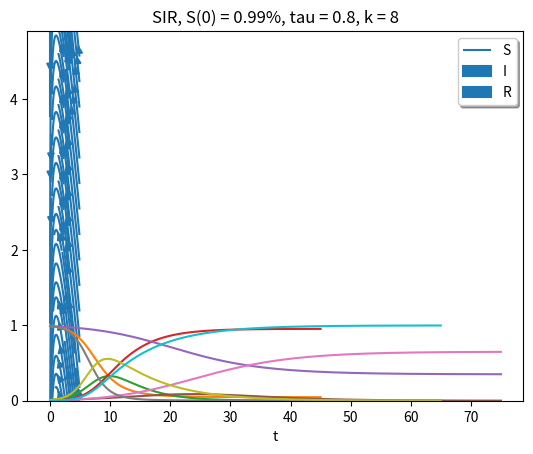
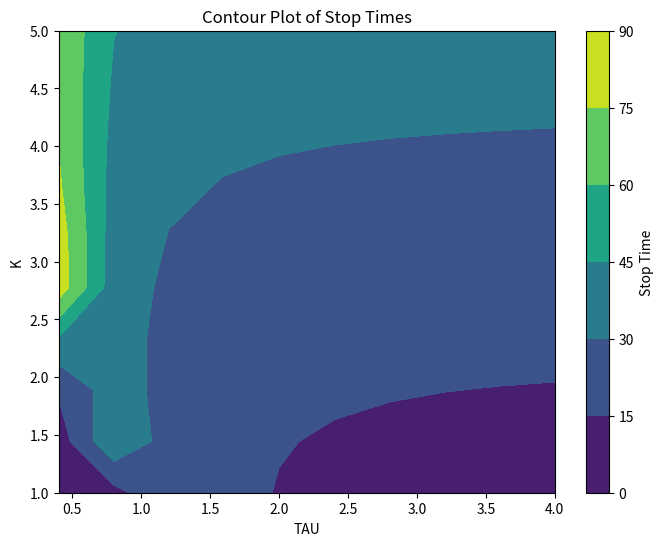

These figures' Python source, in order:
# -*- coding: utf-8 -*-
"""4230 Project 1.ipynb

Automatically generated by Colaboratory.

Original file is located at
    https://colab.research.google.com/<link-removed>

# **4230 Project 1**

# **Question 1**

To simplify the original model equation let $S = α\widehat{S}, I = \lambda\widehat{I}, \text{and } t = β\widehat{t}$. Substituting these values into the orginal system, and noting that R(t) does not influence the behavior of either S(t) or I(t) and R(t) and can be solved for explicitly using the conservation law R(t) = 1 - S(t) - I(t), the system simplifies to:

$\frac{d(α\widehat{S})}{d(β\widehat{t})} = -τ(α\widehat{S})(λ\widehat{I})$
<br>$\frac{d(λ\widehat{I})}{d(β\widehat{t})} = τ(α\widehat{S})(λ\widehat{I}) - \frac{λ\widehat{I}}{\kappa}$

Multiplying ther first equation by $\frac{β}{α}$ and the second by $\frac{β}{λ}$ gives:

$\frac{d(\widehat{S})}{d(\widehat{t})} = \frac{β}{α}(-τ(α\widehat{S})(λ\widehat{I}))$
<br>$\frac{d(\widehat{I})}{d(\widehat{t})} = \frac{β}{λ}(τ(α\widehat{S})(λ\widehat{I}) - \frac{λ\widehat{I}}{\kappa})$

Let $\alpha = \frac{1}{\tau\kappa}, \lambda = \frac{1}{\tau\kappa}$, and $\beta = \kappa$, and the system simplifies to:

$\frac{d(\widehat{S})}{d(\widehat{t})} = -\widehat{S}\widehat{I}$
<br>$\frac{d(λ\widehat{I})}{d(β\widehat{t})} = (\widehat{S} - 1)\widehat{I}$

Using the definitions of S and I in terms of $\widehat{S} \text{and } \widehat{I}$ gives the domain of $\widehat{S} \text{and } \widehat{I}$ as $[0, \tau\kappa]$

# **Question 2**

Consider the system found in Question 1: $\widehat{D}\begin{bmatrix}
\widehat{S}\\
\widehat{I}
\end{bmatrix} = \begin{bmatrix}
-\widehat{S}\widehat{I}\\
(\widehat{S} - 1)\widehat{I}
\end{bmatrix}$

There will be an infinite number of fixed points for this system, all in the form (s, 0), where s is all possibles values of $\widehat{S}$. Qualitatively, this makes since, since the system will have no change when there are no infected individuals.

The Jacobian of this system will be $J = \begin{bmatrix}
-\widehat{I} & -\widehat{S}\\
\widehat{I} & \widehat{S} - 1
\end{bmatrix}$

When $\widehat{I} = 0$, this simplifies to $J = \begin{bmatrix}
0 & -\widehat{S}\\
0 & \widehat{S} - 1
\end{bmatrix}$, giving eigenvalues of $\lambda_1 = 0$ and $\lambda_2 = \widehat{S} - 1$
<br>When $\widehat{S} > 1$, the fixed point will be stable.
<br>When $\widehat{S} = 1$, this will be a degenerate case.
<br>When $\widehat{S} < 1$, stability will be displayed in the direction of the eigenvector $v_2 = \begin{bmatrix}
\frac{\widehat{S}}{\widehat{S} - 1}\\
1
\end{bmatrix}$.

These characteristics are displayed in the following phase portrait, where the critical points are located on the horizontal axis, where $\widehat{I} = 0$. The stability of these points changes with $\widehat{S}$ (horizontal axis). When $\widehat{S} > 1$ the points are unstable. The degenerate case can be seen at $\widehat{S} = 1$, and the stability of points along the corresponding eigenvector can be seen when $\widehat{S} < 1$.
"""

#tau = 1, k = 5
from pylab import *
xvalues, yvalues = meshgrid(arange(0, 5, 0.1), arange(0, 5, 0.1))
xdot = -xvalues * yvalues
ydot = (xvalues - 1) * yvalues
streamplot(xvalues, yvalues, xdot, ydot)
show()

"""# **Question 3**

In this quesion an ODE solver will be used to solve the original system (S(t), I(t), and R(t)). Then, experiments will be run with various parameters $\tau \text{ (the spread rate of the disease) and } \kappa$ (the recovery rate of the disease). The stopping condition for each experiment will be when the proportion of infected falls below $10^{-4}$.
"""

from scipy.integrate import solve_ivp
import numpy as np
import matplotlib.pyplot as plt

#Helper function for the 3 graphs that will be made
def plot(t, z, title):
  plt.plot(t, z)
  plt.xlabel('t')
  plt.legend(['S', 'I', 'R'], shadow=True)
  plt.title(title)
  plt.show()

#Starting conditions for all three experiments
S0 = 0.99
I0 = 0.01
R0 = 0

#Function representing the given system of ODEs. To be used in scipy ODE solver
def SIR(t, z, tau, k):
  s, i, r = z
  return[-tau*s*i, tau*s*i-(i/k), i/k]

#A function for the stopping event for all three experiments (Percent of infected less than 10^-4)
#Set to terminal so the ODE solver will stop executing when this condition is reached
def stoppingEvent(t, i, tau, k):
  return i[1] - 0.001

stoppingEvent.terminal = True

"""The first experiment will be performed with $\tau = 0.8$ and $\kappa = 4$."""

TAU = 0.8
K = 4

sol = solve_ivp(SIR, [0, 45], [S0, I0, R0], args=(TAU, K),
                dense_output=True, events = stoppingEvent)

t = np.linspace(0, 45, 300)
z = sol.sol(t)
plot(t, z.T, "SIR, S(0) = 0.99%, tau = 0.8, k = 4")

"""Here, with a recovery rate of 4 the peak of infected individuals stays below 40%. However, before the stopping condition is reached at a time of around 41, close to 95% of the original population will have been infected and eventually recovered.

The next experiment will be performed with $\tau = 0.4$ and $\kappa = 4$. Here, with the recovery rate the same as in the previous experiment and the spread rate half of what it was, it should be expected that the peak of infected individuals will be lower, and less individuals will be infected over the duration of the experiment.
"""

TAU = 0.4
K = 4

sol = solve_ivp(SIR, [0, 75], [S0, I0, R0], args=(TAU, K),
                dense_output=True, events = stoppingEvent)

t = np.linspace(0, 75, 300)
z = sol.sol(t)
plot(t, z.T, "SIR, S(0) = 0.99%, tau = 0.4, k = 4")

"""As expected, the lower spread rate led to a decrease peak of infected individuals, and when the stopping condition was reached only around 65% of the population had been infected. However, the changes to the infection rate led to the stopping condition not being reached until a time of nearly 75. This is most likely due to the fact that toward the end of the experiment there was still a significant portion of susceptible individuals, making it take longer for the number of infected to decrease to the stopping condition. The lower spread rate also led to the peak in infected population shifting to a later time.

In the last experiment, the infection rate will be changed back to 0.8, but with the recovery rate doubled to 8. Since higher values of the recovery rate parameter indicate longer recovery times, it would be expected for this experiment to show an increase in the peak of the infected population as compared to the first experiment.
"""

TAU = 0.8
K = 8

sol = solve_ivp(SIR, [0, 65], [S0, I0, R0], args=(TAU, K),
                dense_output=True, events = stoppingEvent)

t = np.linspace(0, 65, 300)
z = sol.sol(t)
plot(t, z.T, "SIR, S(0) = 0.99%, tau = 0.8, k = 8")

"""As expected, the infected population peaks at a higher percentage than in the first experiment. This experiment also last longer than the first, with the stopping condition not occuring until a time of 63. At the end of the experiment, nearly the entire population has been infected and recovered.

These three experiments indicate that a higher sprerad rate and recovery time will both lead to higher peaks in the infected population, with the spread rate having the most noticable effect on when the peak occurs. A decrease in spread rate leads to a lower peak in infected individuals, and a lower percentage of the overall population becoming infected at any time, but makes the disease stay prominent in the population for longer. An increase in recovery time leads to a higher peak in infected, and higher percentage of the population eventually becoming infected, and makes the disease stay in the population for longer.

#**Question 4**

In this question, a varity of values of $\tau \in (0,4]$ and $\kappa \in [1, 5]$ will be used to analyze the stopping times of the simulations. The stopping condition will be when the infected population falls below $10^{-4}$.
"""

TAU = np.linspace(4, 0, 10, endpoint=False)[::-1]
K = np.linspace(1, 5, 10)

X, Y = np.meshgrid(TAU, K)
t_events_array = np.empty_like(X)
for i in range(len(TAU)):
    for j in range(len(K)):
        sol = solve_ivp(SIR, [0, 150], [S0, I0, R0], args=(X[i, j], Y[i, j]),
                        dense_output=True, events=stoppingEvent)
        t_events_array[i, j] = sol.t_events[0][0]

plt.figure(figsize=(8, 6))
contour = plt.contourf(X, Y, t_events_array)
plt.colorbar(contour, label='Stop Time')
plt.xlabel('TAU')
plt.ylabel('K')
plt.title('Contour Plot of Stop Times')
plt.show()

"""This contour plot indicates that a higher spread rate tends to decrease the stopping time of the simulation (excluding low spread rates and low recover times, where enough people do not become infected for the disease to last in the population). This would be expected, as the faster the portion of the susceptible population becomes infected that will become infected, the faster the infected can begin recovering and the number of infected can approach zero.
<br>The plot also indicated that a slower recovery time increases the stopping time of the simulation. With a specific value for the infection rate, the slower the infected population recovers, the slower the number of infected can decrease. Additionally, when the infected population recovers more slowly, there will tend to be more infected at any one time.
"""